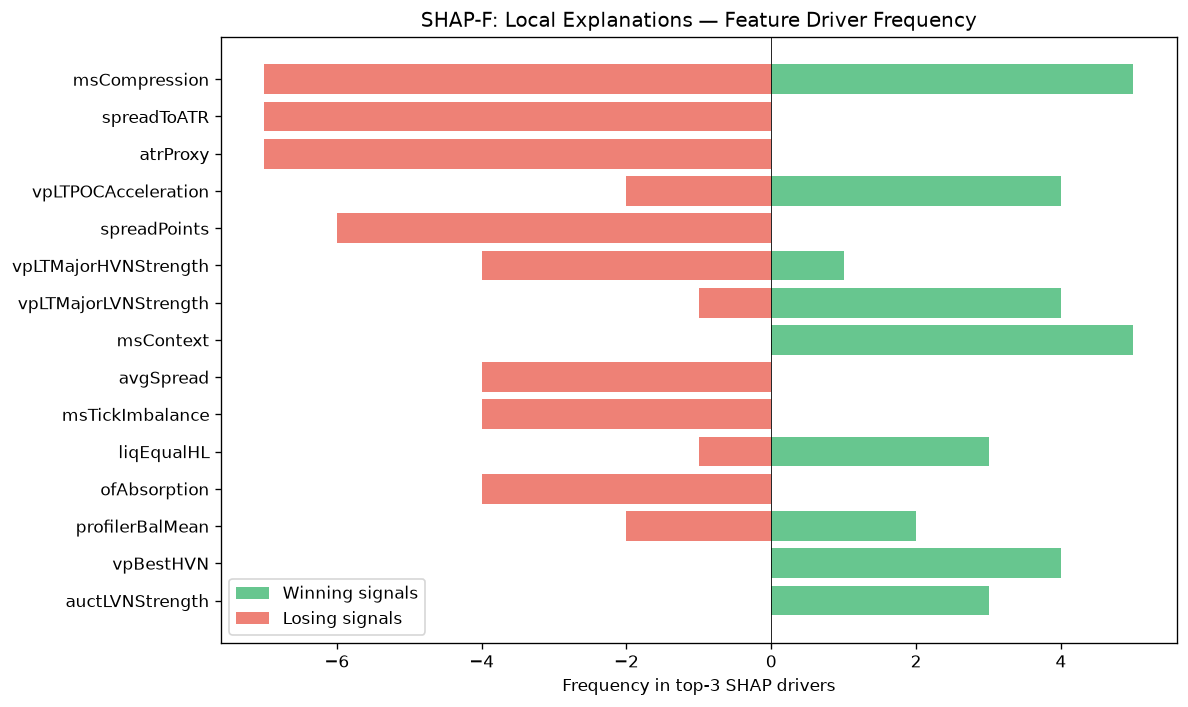

Source data for this figure (header and first rows):
feature, win_top3_freq, lose_top3_freq, total_top3_freq, win_bias
msCompression, 5, 7, 12, 0.4167
spreadToATR, 0, 7, 7, 0.0
atrProxy, 0, 7, 7, 0.0
vpLTPOCAcceleration, 4, 2, 6, 0.6667
spreadPoints, 0, 6, 6, 0.0
vpLTMajorHVNStrength, 1, 4, 5, 0.2
vpLTMajorLVNStrength, 4, 1, 5, 0.8
msContext, 5, 0, 5, 1
avgSpread, 0, 4, 4, 0.0
msTickImbalance, 0, 4, 4, 0.0
liqEqualHL, 3, 1, 4, 0.75
ofAbsorption, 0, 4, 4, 0.0
profilerBalMean, 2, 2, 4, 0.5
vpBestHVN, 4, 0, 4, 1
auctLVNStrength, 3, 0, 3, 1
chochQuality, 3, 0, 3, 1
liqStopCluster, 3, 0, 3, 1
vpLTAcceptanceAtPrice, 3, 0, 3, 1
auctDistHVN, 3, 0, 3, 1
auctReversalRisk, 3, 0, 3, 1
auctDistLVN, 0, 3, 3, 0.0
auctTradeQuality, 2, 0, 2, 1
entryVpDevPOCDir, 2, 0, 2, 1
ofParticipation, 2, 0, 2, 1
vpCompVAL, 0, 2, 2, 0.0
msTickVelocity, 2, 0, 2, 1
ofFlowIntensity, 0, 2, 2, 0.0
vpLTPOC60d, 1, 0, 1, 1
auctFailure, 0, 1, 1, 0.0
vpBestHVNScore, 1, 0, 1, 1
auctShapeConf, 0, 1, 1, 0.0
ofContext, 1, 0, 1, 1
auctExpReward, 1, 0, 1, 1
structDistATR, 1, 0, 1, 1
auctExhaustion, 0, 1, 1, 0.0
smContext, 0, 1, 1, 0.0
auctTargetPrice, 1, 0, 1, 1
